Run: headless pygame with SDL's dummy video driver; simulated clock (each Clock.tick advances the game by its frame time, no real sleeping); random seed 0; keys injected as events and as key.get_pressed() state; no mouse input.
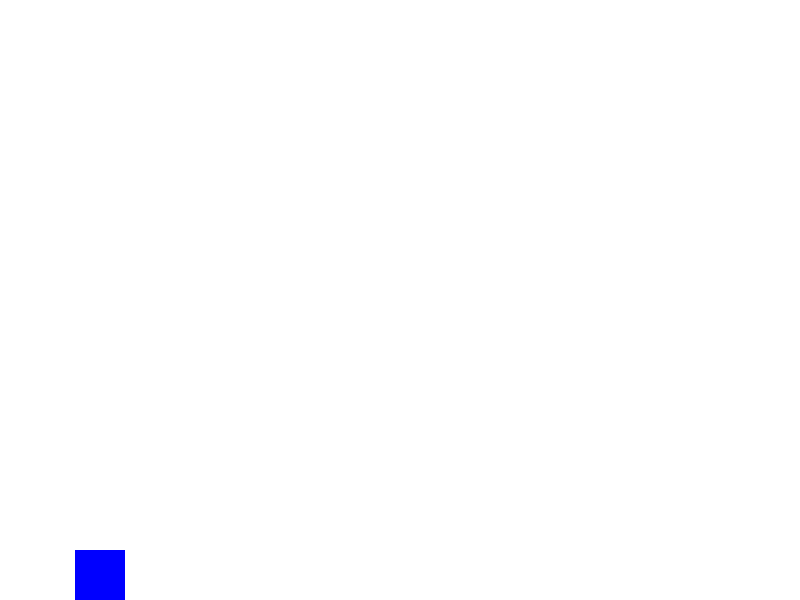
Frame 1 of 4 · flips 1–60 · no input
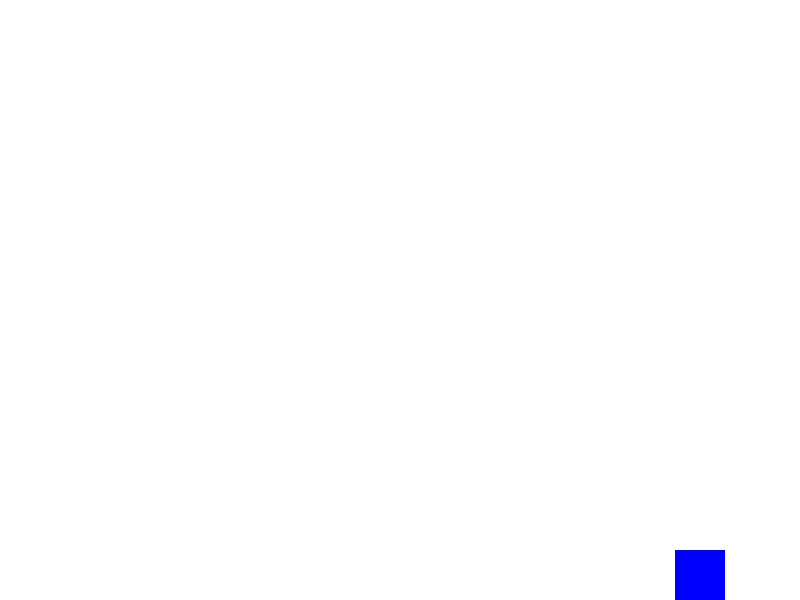
Frame 2 of 4 · flips 61–180 · tapped SPACE, RETURN · held RIGHT (→), D
Frame 3 of 4 · flips 181–300 · held DOWN (↓), S · screen unchanged from frame 2, image omitted
Frame 4 of 4 · flips 301–420 · held LEFT (←), A, UP (↑), W · screen same as frame 1, image omitted

The pygame program that drew these frames:

import pygame
import random

# Initialize Pygame
pygame.init()

# Constants
SCREEN_WIDTH = 800
SCREEN_HEIGHT = 600
FPS = 60

# Colors
WHITE = (255, 255, 255)
BLACK = (0, 0, 0)
GREEN = (0, 255, 0)
BLUE = (0, 0, 255)

# Player Class
class Player(pygame.sprite.Sprite):
    def __init__(self):
        super().__init__()
        self.image = pygame.Surface((50, 50))
        self.image.fill(BLUE)
        self.rect = self.image.get_rect()
        self.rect.center = (100, SCREEN_HEIGHT - 70)
        self.change_x = 0
        self.change_y = 0

    def update(self):
        self.calc_grav()
        self.rect.x += self.change_x
        self.rect.y += self.change_y

        # Check for boundaries
        if self.rect.x < 0:
            self.rect.x = 0
        if self.rect.x > SCREEN_WIDTH - self.rect.width:
            self.rect.x = SCREEN_WIDTH - self.rect.width
        if self.rect.y > SCREEN_HEIGHT - self.rect.height:
            self.rect.y = SCREEN_HEIGHT - self.rect.height
            self.change_y = 0

    def calc_grav(self):
        if self.rect.y < SCREEN_HEIGHT - self.rect.height:
            self.change_y += 1
        else:
            self.change_y = 0

    def jump(self):
        if self.rect.y == SCREEN_HEIGHT - self.rect.height:
            self.change_y = -15

# Main Game Function
def main():
    screen = pygame.display.set_mode((SCREEN_WIDTH, SCREEN_HEIGHT))
    pygame.display.set_caption("Turtix-like Game")
    clock = pygame.time.Clock()

    player = Player()
    all_sprites = pygame.sprite.Group()
    all_sprites.add(player)

    running = True
    while running:
        for event in pygame.event.get():
            if event.type == pygame.QUIT:
                running = False
            if event.type == pygame.KEYDOWN:
                if event.key == pygame.K_LEFT:
                    player.change_x = -5
                if event.key == pygame.K_RIGHT:
                    player.change_x = 5
                if event.key == pygame.K_SPACE:
                    player.jump()
            if event.type == pygame.KEYUP:
                if event.key == pygame.K_LEFT or event.key == pygame.K_RIGHT:
                    player.change_x = 0

        all_sprites.update()
        screen.fill(WHITE)
        all_sprites.draw(screen)

        pygame.display.flip()
        clock.tick(FPS)

    pygame.quit()


if __name__ == "__main__":
    main()
